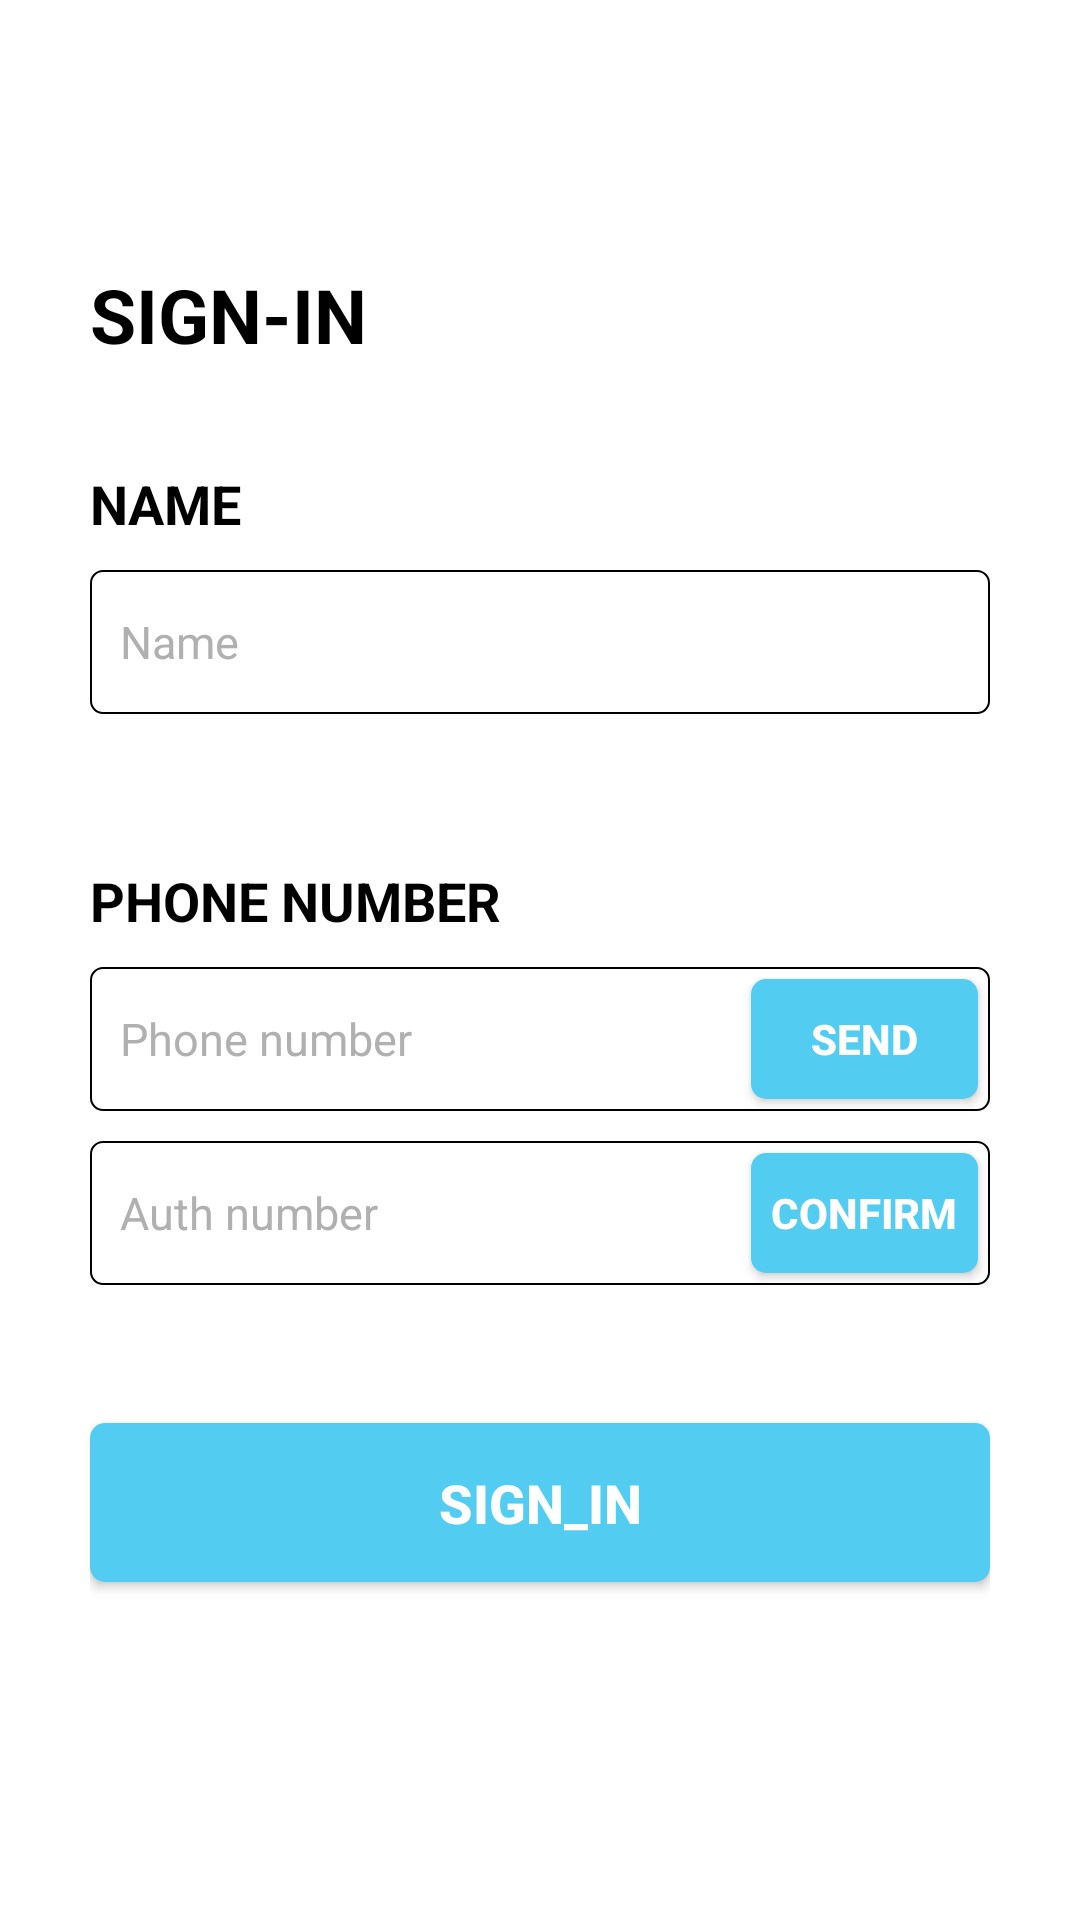

Reconstruct the res/layout file that produces this screen, plus the resources it refers to.
<!-- AndroidManifest.xml: application theme Theme.Hackerton -->
<!-- res/layout/activity_sign.xml -->
<?xml version="1.0" encoding="utf-8"?>
<layout xmlns:android="http://schemas.android.com/apk/res/android"
    xmlns:app="http://schemas.android.com/apk/res-auto"
    xmlns:tools="http://schemas.android.com/tools">

    <androidx.constraintlayout.widget.ConstraintLayout
        android:layout_width="match_parent"
        android:layout_height="match_parent"
        android:paddingHorizontal="30dp">

        <androidx.appcompat.widget.AppCompatImageView
            android:id="@+id/back_btn"
            android:layout_width="22dp"
            android:layout_height="22dp"
            android:layout_marginTop="32dp"
            app:layout_constraintStart_toStartOf="parent"
            app:layout_constraintTop_toTopOf="parent"
            app:srcCompat="@drawable/baseline_arrow_back_24" />

        <androidx.appcompat.widget.AppCompatTextView
            android:id="@+id/title_text_view"
            android:layout_width="wrap_content"
            android:layout_height="wrap_content"
            android:layout_marginTop="34dp"
            android:text="SIGN-IN"
            android:textColor="@color/black"
            android:textSize="25sp"
            android:textStyle="bold"
            app:layout_constraintStart_toStartOf="parent"
            app:layout_constraintTop_toBottomOf="@+id/back_btn" />

        <androidx.appcompat.widget.AppCompatTextView
            android:id="@+id/nickname_text_view"
            android:layout_width="wrap_content"
            android:layout_height="wrap_content"
            android:layout_marginTop="34dp"
            android:text="NAME"
            android:textColor="@color/black"
            android:textSize="18sp"
            android:textStyle="bold"
            app:layout_constraintStart_toStartOf="parent"
            app:layout_constraintTop_toBottomOf="@+id/title_text_view" />

        <androidx.appcompat.widget.AppCompatEditText
            android:id="@+id/nickname_edit_text_view"
            android:layout_width="match_parent"
            android:layout_height="48dp"
            android:layout_marginTop="10dp"
            android:background="@drawable/bg_nickname_edittext"
            android:hint="Name"
            android:paddingStart="10dp"
            android:textColor="@color/black"
            android:textColorHint="#b0b0b0"
            android:textSize="15sp"
            app:layout_constraintTop_toBottomOf="@+id/nickname_text_view" />

        <androidx.appcompat.widget.AppCompatTextView
            android:id="@+id/number_text_view"
            android:layout_width="wrap_content"
            android:layout_height="wrap_content"
            android:layout_marginTop="50dp"
            android:text="PHONE NUMBER"
            android:textColor="@color/black"
            android:textSize="18sp"
            android:textStyle="bold"
            app:layout_constraintStart_toStartOf="parent"
            app:layout_constraintTop_toBottomOf="@+id/nickname_edit_text_view" />

        <androidx.appcompat.widget.AppCompatEditText
            android:id="@+id/number_edit_text_view"
            android:layout_width="match_parent"
            android:layout_height="48dp"
            android:layout_marginTop="10dp"
            android:background="@drawable/bg_nickname_edittext"
            android:hint="Phone number"
            android:paddingStart="10dp"
            android:textColor="@color/black"
            android:textColorHint="#b0b0b0"
            android:textSize="15sp"
            app:layout_constraintTop_toBottomOf="@+id/number_text_view" />

        <androidx.appcompat.widget.AppCompatButton
            android:id="@+id/auth_number_btn"
            android:layout_width="75.5dp"
            android:layout_height="40dp"
            android:layout_marginEnd="4dp"
            android:background="@drawable/bg_login_btn"
            android:text="send"
            android:textColor="@color/white"
            android:textSize="14sp"
            android:textStyle="bold"
            app:layout_constraintBottom_toBottomOf="@+id/number_edit_text_view"
            app:layout_constraintEnd_toEndOf="parent"
            app:layout_constraintTop_toTopOf="@+id/number_edit_text_view" />

        <androidx.appcompat.widget.AppCompatEditText
            android:id="@+id/auth_number_edit_text_view"
            android:layout_width="match_parent"
            android:layout_height="48dp"
            android:layout_marginTop="10dp"
            android:background="@drawable/bg_nickname_edittext"
            android:hint="Auth number"
            android:paddingStart="10dp"
            android:textColor="@color/black"
            android:textColorHint="#b0b0b0"
            android:textSize="15sp"
            app:layout_constraintTop_toBottomOf="@+id/number_edit_text_view" />

        <androidx.appcompat.widget.AppCompatButton
            android:id="@+id/auth_number_confirm_btn"
            android:layout_width="75.5dp"
            android:layout_height="40dp"
            android:layout_marginEnd="4dp"
            android:background="@drawable/bg_login_btn"
            android:text="CONFIRM"
            android:textColor="@color/white"
            android:textSize="14sp"
            android:textStyle="bold"
            app:layout_constraintBottom_toBottomOf="@+id/auth_number_edit_text_view"
            app:layout_constraintEnd_toEndOf="parent"
            app:layout_constraintTop_toTopOf="@+id/auth_number_edit_text_view" />

        <androidx.appcompat.widget.AppCompatButton
            android:id="@+id/sign_btn"
            android:layout_width="match_parent"
            android:layout_height="53dp"
            android:layout_marginTop="50dp"
            android:background="@drawable/bg_login_btn"
            android:text="SIGN_IN"
            android:textColor="@color/white"
            android:textSize="18sp"
            android:textStyle="bold"
            app:layout_constraintTop_toBottomOf="@+id/auth_number_confirm_btn" />

    </androidx.constraintlayout.widget.ConstraintLayout>
</layout>
<!-- resources referenced by this layout -->
<resources>
  <!-- drawable bg_login_btn (drawable) -->
  <?xml version="1.0" encoding="utf-8"?>
  <selector xmlns:android="http://schemas.android.com/apk/res/android"
      android:shape="rectangle">
      <item>
          <shape android:shape="rectangle">
              <corners android:radius="5dp" />
              <solid android:color="#53ccf2" />
          </shape>
      </item>
  </selector>
  <!-- drawable bg_nickname_edittext (drawable) -->
  <?xml version="1.0" encoding="utf-8"?>
  <selector xmlns:android="http://schemas.android.com/apk/res/android"
      android:shape="rectangle">
      <item>
          <shape android:shape="rectangle">
              <corners android:radius="4dp" />
              <solid android:color="@color/white" />
              <stroke android:width="0.5dp" android:color="@color/black" />
          </shape>
      </item>
  </selector>
  <style name="Theme.Hackerton" parent="Theme.MaterialComponents.Light.NoActionBar">
          
          <item name="colorPrimary">@color/purple_500</item>
          <item name="colorPrimaryVariant">@color/purple_700</item>
          <item name="colorOnPrimary">@color/white</item>
          
          <item name="colorSecondary">@color/teal_200</item>
          <item name="colorSecondaryVariant">@color/teal_700</item>
          <item name="colorOnSecondary">@color/black</item>
          
          <item name="android:statusBarColor">@color/white</item>
          <item name="android:windowLightStatusBar">true</item>
          
          
          <item name="android:windowSplashScreenAnimatedIcon" tools:targetApi="S">@android:color/transparent</item>
      </style>
  <!-- not gathered from this repository: default colours our renderer supplied (Android Studio template values) -->
  <color name="purple_500">#FF6200EE</color>
  <color name="purple_700">#FF3700B3</color>
  <color name="teal_200">#FF03DAC5</color>
  <color name="teal_700">#FF018786</color>
  <color name="black">#FF000000</color>
  <color name="white">#FFFFFFFF</color>
</resources>
